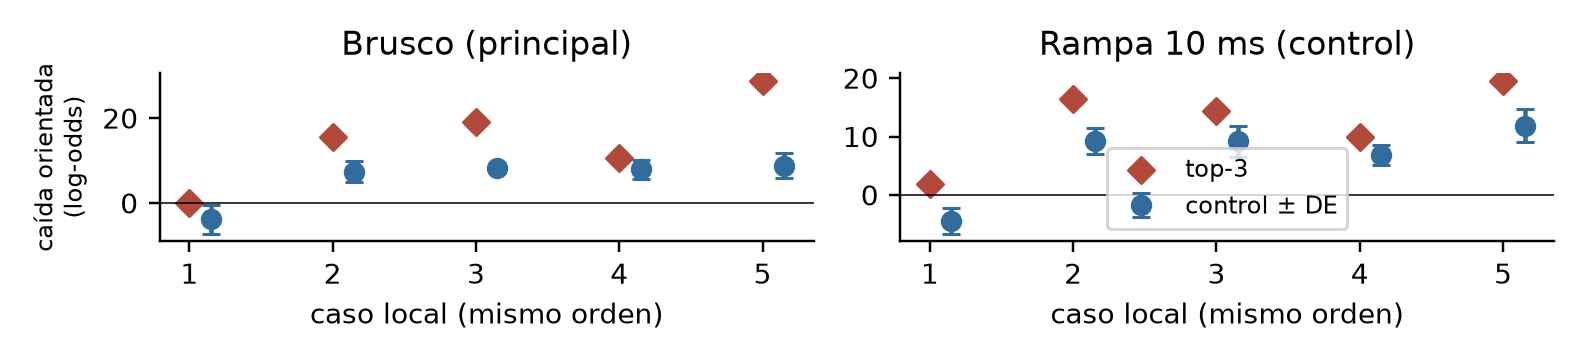

Values plotted in this chart, from the file beside it:
utt_id, split, correct, class_direction, regions, replacement, start_samples, removed_seconds, base_log_odds, perturbed_log_odds, delta, directional_drop
LA_E_9999988, asv19_eval, True, 1, top, hard, [4000, 26000, 52000], 0.75, 18.52, 18.49, 0.03432, 0.03432
LA_E_9999988, asv19_eval, True, 1, top, ramp10ms, [4000, 26000, 52000], 0.75, 18.52, 16.61, 1.912, 1.912
LA_E_9999988, asv19_eval, True, 1, control_0, hard, [60600, 38000, 14000], 0.75, 18.52, 20.3, -1.778, -1.778
LA_E_9999988, asv19_eval, True, 1, control_0, ramp10ms, [60600, 38000, 14000], 0.75, 18.52, 21.5, -2.975, -2.975
LA_E_9999988, asv19_eval, True, 1, control_1, hard, [20000, 14000, 52000], 0.75, 18.52, 17.63, 0.8876, 0.8876
LA_E_9999988, asv19_eval, True, 1, control_1, ramp10ms, [20000, 14000, 52000], 0.75, 18.52, 22.92, -4.402, -4.402
LA_E_9999988, asv19_eval, True, 1, control_2, hard, [12000, 36000, 4000], 0.75, 18.52, 23.06, -4.535, -4.535
LA_E_9999988, asv19_eval, True, 1, control_2, ramp10ms, [12000, 36000, 4000], 0.75, 18.52, 25.97, -7.444, -7.444
LA_E_9999988, asv19_eval, True, 1, control_3, hard, [22000, 4000, 30000], 0.75, 18.52, 26.03, -7.507, -7.507
LA_E_9999988, asv19_eval, True, 1, control_3, ramp10ms, [22000, 4000, 30000], 0.75, 18.52, 24.11, -5.592, -5.592
LA_E_9999988, asv19_eval, True, 1, control_4, hard, [10000, 6000, 40000], 0.75, 18.52, 24.76, -6.241, -6.241
LA_E_9999988, asv19_eval, True, 1, control_4, ramp10ms, [10000, 6000, 40000], 0.75, 18.52, 20.4, -1.881, -1.881
LA_E_1010033, asv19_eval, False, -1, top, hard, [56000, 38000, 8000], 0.75, -10.51, 5.101, -15.61, 15.61
LA_E_1010033, asv19_eval, False, -1, top, ramp10ms, [56000, 38000, 8000], 0.75, -10.51, 5.845, -16.36, 16.36
LA_E_1010033, asv19_eval, False, -1, control_0, hard, [30000, 12000, 38000], 0.75, -10.51, -6.185, -4.326, 4.326
LA_E_1010033, asv19_eval, False, -1, control_0, ramp10ms, [30000, 12000, 38000], 0.75, -10.51, -0.1724, -10.34, 10.34
LA_E_1010033, asv19_eval, False, -1, control_1, hard, [20000, 14000, 6000], 0.75, -10.51, -4.728, -5.783, 5.783
LA_E_1010033, asv19_eval, False, -1, control_1, ramp10ms, [20000, 14000, 6000], 0.75, -10.51, -0.3738, -10.14, 10.14
LA_E_1010033, asv19_eval, False, -1, control_2, hard, [6000, 38000, 24000], 0.75, -10.51, -3.368, -7.142, 7.142
LA_E_1010033, asv19_eval, False, -1, control_2, ramp10ms, [6000, 38000, 24000], 0.75, -10.51, 0.928, -11.44, 11.44
LA_E_1010033, asv19_eval, False, -1, control_3, hard, [50000, 60600, 38000], 0.75, -10.51, 0.2058, -10.72, 10.72
LA_E_1010033, asv19_eval, False, -1, control_3, ramp10ms, [50000, 60600, 38000], 0.75, -10.51, -1.425, -9.086, 9.086
LA_E_1010033, asv19_eval, False, -1, control_4, hard, [32000, 16000, 48000], 0.75, -10.51, -1.919, -8.592, 8.592
LA_E_1010033, asv19_eval, False, -1, control_4, ramp10ms, [32000, 16000, 48000], 0.75, -10.51, -4.884, -5.626, 5.626
LA_E_4762052, asv19_eval, False, -1, top, hard, [50000, 8000, 4000], 0.75, 5.672, 24.7, -19.03, 19.03
LA_E_4762052, asv19_eval, False, -1, top, ramp10ms, [50000, 8000, 4000], 0.75, 5.672, 20.06, -14.38, 14.38
LA_E_4762052, asv19_eval, False, -1, control_0, hard, [56000, 12000, 52000], 0.75, 5.672, 14.44, -8.768, 8.768
LA_E_4762052, asv19_eval, False, -1, control_0, ramp10ms, [56000, 12000, 52000], 0.75, 5.672, 15.11, -9.436, 9.436
LA_E_4762052, asv19_eval, False, -1, control_1, hard, [32000, 56000, 0], 0.75, 5.672, 13.03, -7.357, 7.357
LA_E_4762052, asv19_eval, False, -1, control_1, ramp10ms, [32000, 56000, 0], 0.75, 5.672, 15.63, -9.957, 9.957
LA_E_4762052, asv19_eval, False, -1, control_2, hard, [24000, 20000, 46000], 0.75, 5.672, 13.16, -7.49, 7.49
LA_E_4762052, asv19_eval, False, -1, control_2, ramp10ms, [24000, 20000, 46000], 0.75, 5.672, 10.62, -4.948, 4.948
LA_E_4762052, asv19_eval, False, -1, control_3, hard, [58000, 42000, 6000], 0.75, 5.672, 15.19, -9.518, 9.518
LA_E_4762052, asv19_eval, False, -1, control_3, ramp10ms, [58000, 42000, 6000], 0.75, 5.672, 17.83, -12.16, 12.16
LA_E_4762052, asv19_eval, False, -1, control_4, hard, [22000, 0, 38000], 0.75, 5.672, 13.44, -7.765, 7.765
LA_E_4762052, asv19_eval, False, -1, control_4, ramp10ms, [22000, 0, 38000], 0.75, 5.672, 15.07, -9.399, 9.399
LA_E_1000147, asv19_eval, False, -1, top, hard, [14000, 48000, 44000], 0.75, 3.416, 14.01, -10.6, 10.6
LA_E_1000147, asv19_eval, False, -1, top, ramp10ms, [14000, 48000, 44000], 0.75, 3.416, 13.36, -9.941, 9.941
LA_E_1000147, asv19_eval, False, -1, control_0, hard, [16000, 44000, 12000], 0.75, 3.416, 10.98, -7.563, 7.563
LA_E_1000147, asv19_eval, False, -1, control_0, ramp10ms, [16000, 44000, 12000], 0.75, 3.416, 12.62, -9.203, 9.203
LA_E_1000147, asv19_eval, False, -1, control_1, hard, [30000, 46000, 4000], 0.75, 3.416, 9.164, -5.748, 5.748
LA_E_1000147, asv19_eval, False, -1, control_1, ramp10ms, [30000, 46000, 4000], 0.75, 3.416, 9.582, -6.167, 6.167
LA_E_1000147, asv19_eval, False, -1, control_2, hard, [28000, 10000, 48000], 0.75, 3.416, 13.78, -10.36, 10.36
LA_E_1000147, asv19_eval, False, -1, control_2, ramp10ms, [28000, 10000, 48000], 0.75, 3.416, 9.656, -6.24, 6.24
LA_E_1000147, asv19_eval, False, -1, control_3, hard, [8000, 14000, 38000], 0.75, 3.416, 13.71, -10.3, 10.3
LA_E_1000147, asv19_eval, False, -1, control_3, ramp10ms, [8000, 14000, 38000], 0.75, 3.416, 11.06, -7.648, 7.648
LA_E_1000147, asv19_eval, False, -1, control_4, hard, [36000, 42000, 30000], 0.75, 3.416, 9.302, -5.886, 5.886
LA_E_1000147, asv19_eval, False, -1, control_4, ramp10ms, [36000, 42000, 30000], 0.75, 3.416, 8.251, -4.835, 4.835
LA_E_8367413, asv19_eval, True, -1, top, hard, [16000, 40000, 48000], 0.75, -17.24, 11.58, -28.81, 28.81
LA_E_8367413, asv19_eval, True, -1, top, ramp10ms, [16000, 40000, 48000], 0.75, -17.24, 2.33, -19.57, 19.57
LA_E_8367413, asv19_eval, True, -1, control_0, hard, [34000, 14000, 4000], 0.75, -17.24, -5.719, -11.52, 11.52
LA_E_8367413, asv19_eval, True, -1, control_0, ramp10ms, [34000, 14000, 4000], 0.75, -17.24, -3.511, -13.72, 13.72
LA_E_8367413, asv19_eval, True, -1, control_1, hard, [60600, 50000, 10000], 0.75, -17.24, -8.973, -8.263, 8.263
LA_E_8367413, asv19_eval, True, -1, control_1, ramp10ms, [60600, 50000, 10000], 0.75, -17.24, -7.013, -10.22, 10.22
LA_E_8367413, asv19_eval, True, -1, control_2, hard, [14000, 20000, 26000], 0.75, -17.24, -5.323, -11.91, 11.91
LA_E_8367413, asv19_eval, True, -1, control_2, ramp10ms, [14000, 20000, 26000], 0.75, -17.24, -1.455, -15.78, 15.78
LA_E_8367413, asv19_eval, True, -1, control_3, hard, [52000, 10000, 18000], 0.75, -17.24, -10.1, -7.132, 7.132
LA_E_8367413, asv19_eval, True, -1, control_3, ramp10ms, [52000, 10000, 18000], 0.75, -17.24, -8.555, -8.68, 8.68
LA_E_8367413, asv19_eval, True, -1, control_4, hard, [38000, 52000, 30000], 0.75, -17.24, -12.02, -5.212, 5.212
LA_E_8367413, asv19_eval, True, -1, control_4, ramp10ms, [38000, 52000, 30000], 0.75, -17.24, -6.316, -10.92, 10.92
